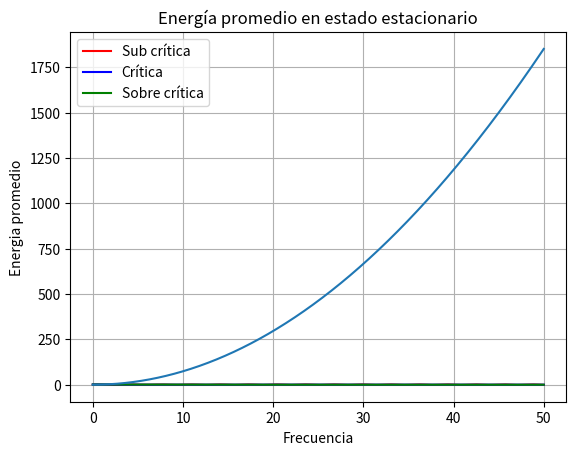
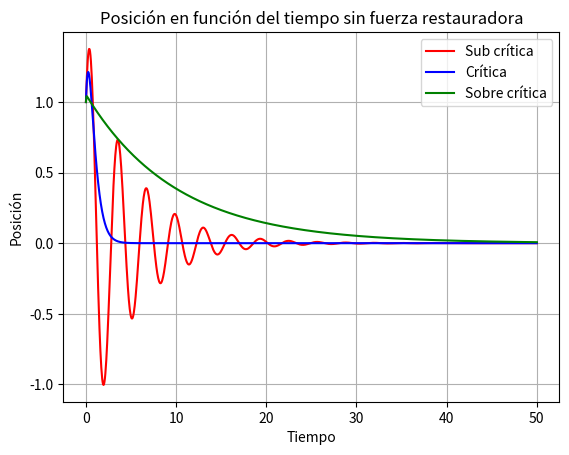

Here is the Python script that generated these plots, in order:
import numpy as np
from scipy.integrate import odeint
import matplotlib.pyplot as plt

# Parámetros del sistema
m = 1.0  # Masa
omega0 = 2.0  # Frecuencia angular natural

# Amplitud de la fuerza externa y su frecuencia angular
F0 = 1.0

# Definición de la función que representa el sistema de EDOs
def system(zeta):

    def eq(y, t):
        x, v = y  # Desempaqueta las variables de estado
        return  [v, (-2 * zeta * omega0 * v - omega0**2 * x + F0 * np.sin(omega0 * t)/m)]
    
    return eq

# Condiciones iniciales
x0 = 1.0  # Posición inicial
v0 = 2.0  # Velocidad inicial
initialValues = [x0, v0]  # Condiciones iniciales como un array

# Tiempo de integración
t = np.linspace(0, 50, 1000)  # Desde 0 hasta 10 segundos, 1000 puntos

solSubCrt = odeint(system(0.1), initialValues, t)
solCrt=odeint(system(1), initialValues, t)
solSobreCrt=odeint(system(10), initialValues, t) 

def calculate_average_energy(x,w0):
    A = np.max(np.abs(x))  # Amplitud de la solución estacionaria
    return 0.5 * m * A**2 * w0**2


fig, ax1 = plt.subplots()




def showPlt(sol,label,ax,color):
    x = sol[:, 0]
    ax.plot(t, x, color,label=label)
    ax.set_xlabel('Tiempo')
    ax.set_ylabel('Posición',)
    ax.tick_params('y')
    plt.legend()
    plt.grid(True)



    
showPlt(solSubCrt,"Sub crítica",ax1,"red")
showPlt(solCrt,"Crítica",ax1,"blue")
showPlt(solSobreCrt,"Sobre crítica",ax1,"green")
plt.title("Posición en función del tiempo con fuerza restauradora")
plt.show()
w0Energy=np.linspace(0, 50, 1000)
energyProm=[calculate_average_energy(solCrt[:, 0],i) for i in w0Energy]
plt.plot(w0Energy,energyProm)
plt.xlabel('Frecuencia')
plt.ylabel('Energia promedio')
plt.title("Energía promedio en estado estacionario")


# Definición de la función que representa el sistema de EDOs sin fuerza restauradora
def systemWithoutF(zeta):
    def eq(y, t):
        x, v = y  # Desempaqueta las variables de estado
        return  [v, (-2 * zeta * omega0 * v - omega0**2 * x )]
    
    return eq

fig2, ax2 = plt.subplots()
solSubCrtWithoutF = odeint(systemWithoutF(0.1), initialValues, t)
solCrtWithoutF=odeint(systemWithoutF(1), initialValues, t)
solSobreCrtWithoutF=odeint(systemWithoutF(10), initialValues, t) 

showPlt(solSubCrtWithoutF,"Sub crítica",ax2,"red")
showPlt(solCrtWithoutF,"Crítica",ax2,"blue")
showPlt(solSobreCrtWithoutF,"Sobre crítica",ax2,"green")
plt.title("Posición en función del tiempo sin fuerza restauradora")
plt.show()

## La energía promedio aumenta en función de la frecuencia